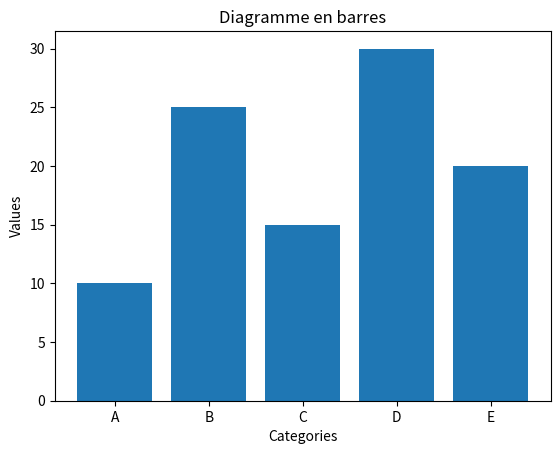

The matplotlib source for this figure:
import matplotlib.pyplot as plt

categories = ['A', 'B', 'C', 'D', 'E']
values = [10, 25, 15, 30, 20]

plt.bar(categories, values)
plt.xlabel('Categories')
plt.ylabel('Values')
plt.title('Diagramme en barres')
plt.show()
